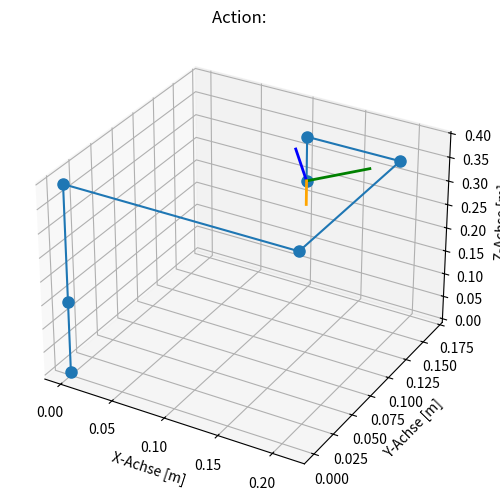
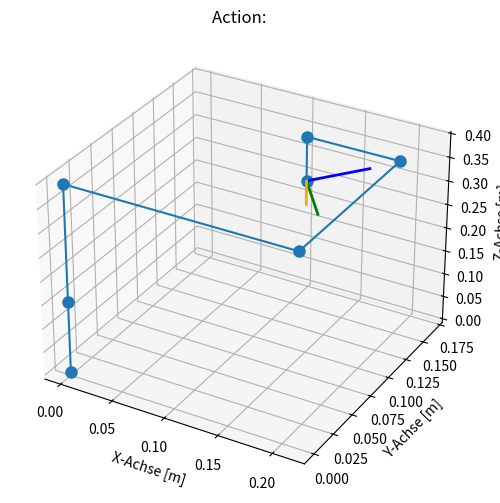

These figures' Python source, in order:
import numpy as np
import matplotlib.pyplot as plt

class RobotArm:
    def __init__(self, dh_matrix, init):
        self.dh_matrix = dh_matrix
        self.init = init

    def Fdh_matrix(self, theta, d, a, alpha):
        """Erstellt die Denavit-Hartenberg-Transformationsmatrix."""
        theta = np.radians(theta)  # Umwandlung in Radiant
        alpha = np.radians(alpha)
        
        return np.array([
            [np.cos(theta), -np.sin(theta) * np.cos(alpha),  np.sin(theta) * np.sin(alpha), a * np.cos(theta)],
            [np.sin(theta),  np.cos(theta) * np.cos(alpha), -np.cos(theta) * np.sin(alpha), a * np.sin(theta)],
            [0,             np.sin(alpha),                 np.cos(alpha),                 d],
            [0,             0,                            0,                            1]
        ])
    

    def rotation_matrix_to_euler_angles(self, R):
        """Berechnet die Euler-Winkel (ZYX-Konvention) aus einer Rotationsmatrix."""
        sy = np.sqrt(R[0, 0]**2 + R[1, 0]**2)
        singular = sy < 1e-6
        
        if not singular:
            x = np.arctan2(R[2, 1], R[2, 2])
            y = np.arctan2(-R[2, 0], sy)
            z = np.arctan2(R[1, 0], R[0, 0])
        else:
            x = np.arctan2(-R[1, 2], R[1, 1])
            y = np.arctan2(-R[2, 0], sy)
            z = 0
        
        return np.degrees([x, y, z])

    def euler_to_rotation_matrix(self, alpha, beta, gamma):
        """
        Wandelt Euler-Winkel (alpha, beta, gamma) in Grad in eine
        3x3-Rotationsmatrix um. Hier wird die Reihenfolge (Rz * Ry * Rx) angenommen.
        Passen Sie das ggf. an Ihre eigene Konvention an.
        """
        # Umrechnung von Grad in Radiant
        alpha_r = np.radians(alpha)
        beta_r  = np.radians(beta)
        gamma_r = np.radians(gamma)

        # Rotationen um x, y, z (Roll, Pitch, Yaw)
        Rx = np.array([
            [1,              0,               0],
            [0,  np.cos(alpha_r), -np.sin(alpha_r)],
            [0,  np.sin(alpha_r),  np.cos(alpha_r)]
        ])

        Ry = np.array([
            [ np.cos(beta_r), 0, np.sin(beta_r)],
            [              0, 1,             0],
            [-np.sin(beta_r), 0, np.cos(beta_r)]
        ])

        Rz = np.array([
            [np.cos(gamma_r), -np.sin(gamma_r), 0],
            [np.sin(gamma_r),  np.cos(gamma_r), 0],
            [              0,                0, 1]
        ])

        # Reihenfolge: Rz * Ry * Rx
        R = Rz @ Ry @ Rx
        return R

    def forward_kinematics(self, joint_angles):
        """Berechnet die Positionen !ALLER! Gelenke und den Endeffektor."""
        T = np.eye(4)
        joint_positions = [(0, 0, 0)]  # Startposition des ersten Gelenks
        
        for i in range(len(self.dh_matrix)):
            theta, d, a, alpha = self.dh_matrix[i]
            T = np.dot(T, self.Fdh_matrix(joint_angles[i] + theta, d, a, alpha))
            joint_positions.append(tuple(T[:3, 3]))
        
        euler_angles = self.rotation_matrix_to_euler_angles(T[:3, :3])
        return joint_positions, euler_angles
    

    def plot(self, joint_angles, save=False, filename="trajectory.png", action=""):
        """Plottet den Roboterarm in 3D."""

        joint_positions, angles = self.forward_kinematics(joint_angles)

        fig = plt.figure(figsize=(8, 6), dpi=150)
        ax = fig.add_subplot(111, projection='3d')
        
        x_vals, y_vals, z_vals = zip(*joint_positions)
        ax.plot(x_vals, y_vals, z_vals, marker='o', linestyle='-', markersize=8, label='Roboterarm')
        
        ax.set_xlabel("X-Achse [m]")
        ax.set_ylabel("Y-Achse [m]")
        ax.set_zlabel("Z-Achse [m]")
        #ax.set_title("3D-Darstellung des Roboterarms")
        ax.set_title("Action: " + action)

        axis_length = 0.05  # Länge der Achsen
        #for i in range(len(angles)):
        alpha, beta, gamma = angles

        # Rotationsmatrix aus Euler-Winkeln
        R = self.euler_to_rotation_matrix(alpha, beta, gamma)

        # Lokale Einheitsvektoren für x, y, z (im Endeffektor-KS)
        ex_local = np.array([1, 0, 0])
        ey_local = np.array([0, 1, 0])
        ez_local = np.array([0, 0, 1])

        # In den Welt-Raum transformieren und auf axis_length skalieren
        ex_global = R @ ex_local * axis_length
        ey_global = R @ ey_local * axis_length
        ez_global = R @ ez_local * axis_length

        # Ursprung jeder kleinen Achse ist (x, y, z).
        # Zeichne drei Linien: (x->x+ex_global), (y->y+ey_global) usw.
        ptIndex = 6
        ax.plot([x_vals[ptIndex], x_vals[ptIndex] + ex_global[0]],
                [y_vals[ptIndex], y_vals[ptIndex] + ex_global[1]],
                [z_vals[ptIndex], z_vals[ptIndex] + ex_global[2]],
                color='blue', linewidth=2)

        ax.plot([x_vals[ptIndex], x_vals[ptIndex] + ey_global[0]],
                [y_vals[ptIndex], y_vals[ptIndex] + ey_global[1]],
                [z_vals[ptIndex], z_vals[ptIndex] + ey_global[2]],
                color='green', linewidth=2)

        ax.plot([x_vals[ptIndex], x_vals[ptIndex] + ez_global[0]],
                [y_vals[ptIndex], y_vals[ptIndex] + ez_global[1]],
                [z_vals[ptIndex], z_vals[ptIndex] + ez_global[2]],
                color='orange', linewidth=2)

        if save:
            plt.savefig(filename)
            plt.close(fig)
    

    def get_tcp_pose(self, joint_angles):
        """Berechnet die Endeffektor-Position mittels DH-Parametern."""
        T = np.eye(4)
        for i in range(6):
            theta, d, a, alpha = self.dh_matrix[i]
            T = np.dot(T, self.Fdh_matrix(joint_angles[i] + theta, d, a, alpha))
        
        x, y, z = T[:3, 3]
        euler_angles = self.rotation_matrix_to_euler_angles(T[:3, :3])
        return x, y, z, euler_angles[0], euler_angles[1], euler_angles[2]
    


# ---------------------------------- TESTING ---------------------------------
def main():
    dh_params = [
        [0, 0.15185, 0, 90],
        [0, 0, -0.24355, 0],
        [0, 0, -0.2132, 0],
        [0, 0.13105, 0, 90],
        [0, 0.08535, 0, -90],
        [0, 0.0921, 0, 0]
    ]

    joint_angles = [180, -90, 90, 90, 90, -45]
    
    robot = RobotArm(dh_params, joint_angles)
    robot.plot(robot.init)
    joint_angles = [180, -90, 90, 90, 90, 45]
    robot.plot(joint_angles)

    x, y, z, alpha, beta, gamma = robot.get_tcp_pose(joint_angles)

    print(f"\nEndeffektor Position: x={x:.3f}, y={y:.3f}, z={z:.3f}, alpha={alpha:.3f}, beta={beta:.3f}, gamma={gamma:.3f}")


    plt.show()

if __name__ == "__main__":
    main()